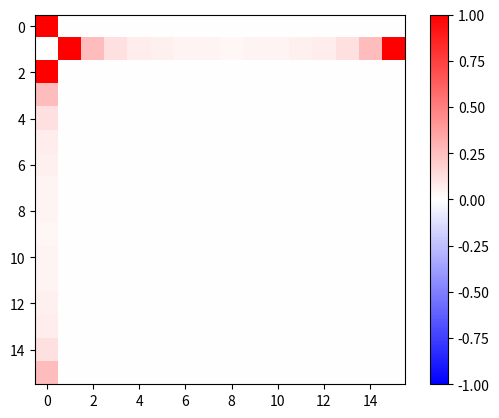
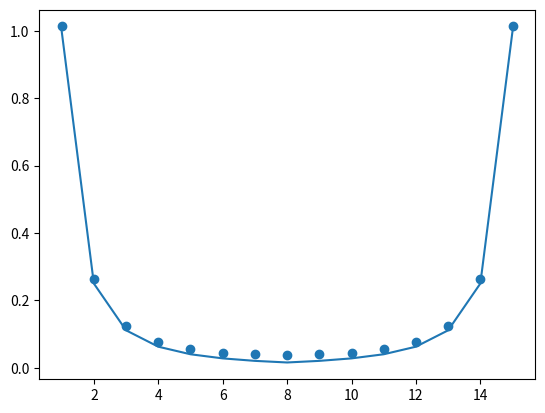

Write Python code to recreate these figures, in order.
import numpy as np
import matplotlib.pyplot as plt
import itertools

L = 16

def delta(point):
    delta_x,delta_y = np.meshgrid(np.zeros(L),np.zeros(L))

    for i in range(0,L):
        delta_x[i,point[0]] = 1
        delta_y[point[1],i] = 1

    return delta_x,delta_y

def plot_connections(point):

    x = np.linspace(0,L-1,L)
    y = np.linspace(0,L-1,L)

    X,Y = np.meshgrid(x,y)

    delta_x,delta_y = delta(point)
        
    R = np.ndarray(shape=(L,L),dtype=int)

    R = np.sqrt((X-point[0])**2 + (Y-point[1])**2)

    t_ij = 1/((L/np.pi)**2*np.sin(np.pi*R/L)**2)*(delta_x+delta_y)
    t_ij[point[0],point[1]] = 0
    
    plt.imshow(t_ij,cmap="bwr")
    plt.colorbar()
    plt.clim(-1,1)
    plt.show()

def plot_compare_inf(point):
    x = np.linspace(0,L-1,L)
    r = np.zeros(L)
    for i in range(L):
        rad = abs(x[i]-point[0])
        r[i] = np.min([rad,abs(L-rad)])
        
    t = np.pi/L*1/np.sin(np.pi*r/L)
    J = t**2

    plt.scatter(x,J)
    plt.plot(x,(1/r)**2)
    plt.show()

point = [0,1]

plot_connections(point)
plot_compare_inf(point)

def plot_disp_rel():
    ax = plt.figure().add_subplot(projection="3d")
    k_x = np.linspace(-np.pi, np.pi, L)
    k_y = np.linspace(-np.pi, np.pi, L)

    kX, kY = np.meshgrid(k_x, k_y)

    eta_x = np.linspace(1, L - 1, L - 1)
    eta_y = np.linspace(1, L - 1, L - 1)

    x = np.array(list(itertools.product(eta_x, [0])))
    y = np.array(list(itertools.product([0], eta_y)))

    eta = np.concatenate(
        (x,y)
    )

    E_k = 0*kX
    for i in range(0,len(eta)):
        eta_norm = max(eta[i])
        t = 1/((L/np.pi)*np.sin(np.pi*(eta_norm)/L))
        E_k +=t**2*np.cos(kX*eta[i,0]+kY*eta[i,1])

    ax.plot_surface(kX, kY, E_k)
    plt.show()

#plot_disp_rel()
